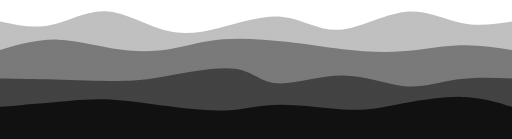
t = 0.00 s
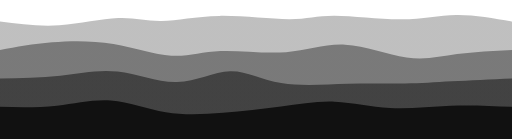
t = 0.75 s
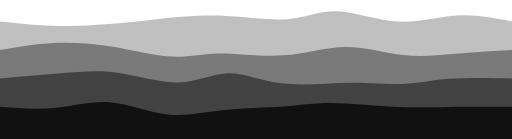
t = 1.25 s
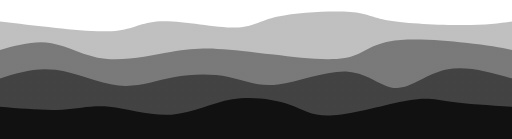
t = 2.00 s
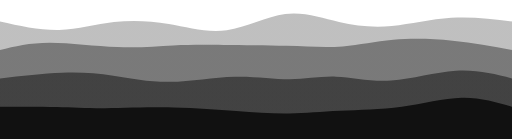
t = 2.75 s
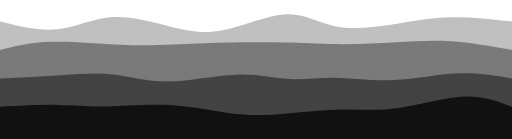
t = 3.25 s

The animated SVG that drew these frames (rendered in a browser with its animation timeline set to each time). Animation: 4 CSS @keyframes rules; one cycle of 4.00 s, repeats indefinitely.

<svg width="100%" height="100%" id="svg" viewBox="0 0 1440 390" xmlns="http://www.w3.org/2000/svg" class="transition duration-300 ease-in-out delay-150"><style>
          .path-0{
            animation:pathAnim-0 4s;
            animation-timing-function: linear;
            animation-iteration-count: infinite;
          }
          @keyframes pathAnim-0{
            0%{
              d: path("M 0,400 L 0,60 C 47.02513256875078,70.20258971513134 94.05026513750155,80.40517943026268 143,70 C 191.94973486249845,59.59482056973733 242.82407201874463,28.58187199408065 297,31 C 351.17592798125537,33.41812800591935 408.65344678752,69.26733259341472 461,84 C 513.34655321248,98.73266740658528 560.5621408311753,92.34879763226044 617,78 C 673.4378591688247,63.65120236773955 739.097989887779,41.33747687754347 795,47 C 850.902010112221,52.66252312245653 897.0458996177086,86.30129485756567 954,83 C 1010.9541003822914,79.69870514243433 1078.7184116413862,39.45734369219386 1138,33 C 1197.2815883586138,26.542656307806144 1248.0804538167467,53.8693303736589 1297,64 C 1345.9195461832533,74.1306696263411 1392.9597730916266,67.06533481317055 1440,60 L 1440,400 L 0,400 Z");
            }
            25%{
              d: path("M 0,400 L 0,60 C 57.156838081144414,66.23115057343692 114.31367616228883,72.46230114687384 175,71 C 235.68632383771117,69.53769885312616 299.90213343198917,60.38194598594154 344,57 C 388.09786656801083,53.61805401405846 412.0777901097545,56.00991490935997 452,50 C 491.9222098902455,43.99008509064003 547.7867061289926,29.578394376618576 617,33 C 686.2132938710074,36.421605623381424 768.7753853742754,57.67650758416574 819,56 C 869.2246146257246,54.32349241583426 887.1117523739056,29.71557528671846 936,31 C 984.8882476260944,32.28442471328154 1064.7776051301023,59.46119126896042 1126,61 C 1187.2223948698977,62.53880873103958 1229.777827105685,38.43965963743988 1279,34 C 1328.222172894315,29.56034036256012 1384.1110864471575,44.780170181280056 1440,60 L 1440,400 L 0,400 Z");
            }
            50%{
              d: path("M 0,400 L 0,60 C 49.19057836971267,65.82281415710939 98.38115673942534,71.64562831421878 158,78 C 217.61884326057466,84.35437168578122 287.66595141201134,91.2403009002343 334,85 C 380.33404858798866,78.7596990997657 402.9550376125293,59.393168084844 460,59 C 517.0449623874707,58.606831915156 608.5138981378716,77.1870267603897 661,77 C 713.4861018621284,76.8129732396103 726.9893698359847,57.85872487359725 782,46 C 837.0106301640153,34.14127512640275 933.5286225181896,29.37807374522135 985,33 C 1036.4713774818104,36.62192625477865 1042.8961400912567,48.62898014551733 1093,57 C 1143.1038599087433,65.37101985448267 1236.8868171167837,70.10600567270933 1302,70 C 1367.1131828832163,69.89399432729067 1403.5565914416081,64.94699716364534 1440,60 L 1440,400 L 0,400 Z");
            }
            75%{
              d: path("M 0,400 L 0,60 C 58.86945369342706,74.83403625601184 117.73890738685412,89.66807251202367 169,86 C 220.26109261314588,82.33192748797633 263.9138241460106,60.161746207917126 316,54 C 368.0861758539894,47.838253792082874 428.60579602910343,57.68494265630781 480,70 C 531.3942039708966,82.31505734369219 573.6629917375756,97.09848316685164 630,87 C 686.3370082624244,76.90151683314836 756.7422370205945,41.92112467628561 809,37 C 861.2577629794055,32.07887532371439 895.3680601800468,57.21701812800592 943,71 C 990.6319398199532,84.78298187199408 1051.7855222592182,87.21080281169073 1105,78 C 1158.2144777407818,68.78919718830927 1203.4898507830806,47.93977062523122 1258,43 C 1312.5101492169194,38.06022937476878 1376.2550746084598,49.03011468738439 1440,60 L 1440,400 L 0,400 Z");
            }
            100%{
              d: path("M 0,400 L 0,60 C 47.02513256875078,70.20258971513134 94.05026513750155,80.40517943026268 143,70 C 191.94973486249845,59.59482056973733 242.82407201874463,28.58187199408065 297,31 C 351.17592798125537,33.41812800591935 408.65344678752,69.26733259341472 461,84 C 513.34655321248,98.73266740658528 560.5621408311753,92.34879763226044 617,78 C 673.4378591688247,63.65120236773955 739.097989887779,41.33747687754347 795,47 C 850.902010112221,52.66252312245653 897.0458996177086,86.30129485756567 954,83 C 1010.9541003822914,79.69870514243433 1078.7184116413862,39.45734369219386 1138,33 C 1197.2815883586138,26.542656307806144 1248.0804538167467,53.8693303736589 1297,64 C 1345.9195461832533,74.1306696263411 1392.9597730916266,67.06533481317055 1440,60 L 1440,400 L 0,400 Z");
            }
          }</style><defs><linearGradient id="gradient" x1="50%" y1="100%" x2="50%" y2="0%"><stop offset="5%" stop-color="#111111"></stop><stop offset="95%" stop-color="#111111"></stop></linearGradient></defs><path d="M 0,400 L 0,60 C 47.02513256875078,70.20258971513134 94.05026513750155,80.40517943026268 143,70 C 191.94973486249845,59.59482056973733 242.82407201874463,28.58187199408065 297,31 C 351.17592798125537,33.41812800591935 408.65344678752,69.26733259341472 461,84 C 513.34655321248,98.73266740658528 560.5621408311753,92.34879763226044 617,78 C 673.4378591688247,63.65120236773955 739.097989887779,41.33747687754347 795,47 C 850.902010112221,52.66252312245653 897.0458996177086,86.30129485756567 954,83 C 1010.9541003822914,79.69870514243433 1078.7184116413862,39.45734369219386 1138,33 C 1197.2815883586138,26.542656307806144 1248.0804538167467,53.8693303736589 1297,64 C 1345.9195461832533,74.1306696263411 1392.9597730916266,67.06533481317055 1440,60 L 1440,400 L 0,400 Z" stroke="none" stroke-width="0" fill="url(#gradient)" fill-opacity="0.265" class="transition-all duration-300 ease-in-out delay-150 path-0"></path><style>
          .path-1{
            animation:pathAnim-1 4s;
            animation-timing-function: linear;
            animation-iteration-count: infinite;
          }
          @keyframes pathAnim-1{
            0%{
              d: path("M 0,400 L 0,140 C 52.774645455666544,124.69729929707734 105.54929091133309,109.39459859415466 163,111 C 220.4507090886669,112.60540140584534 282.57748181033423,131.11890492045873 338,139 C 393.42251818966577,146.88109507954127 442.14078184733023,144.12978172401034 487,136 C 531.8592181526698,127.87021827598964 572.8593908003452,114.36196818349984 627,110 C 681.1406091996548,105.63803181650016 748.4216549512887,110.42234554199037 806,117 C 863.5783450487113,123.57765445800963 911.4539893944998,131.94864964853866 964,138 C 1016.5460106055002,144.05135035146134 1073.7623874707117,147.78305586385497 1130,144 C 1186.2376125292883,140.21694413614503 1241.4964607226536,128.91912689604143 1293,127 C 1344.5035392773464,125.08087310395857 1392.251769638673,132.54043655197927 1440,140 L 1440,400 L 0,400 Z");
            }
            25%{
              d: path("M 0,400 L 0,140 C 44.39003576273275,133.7801948452337 88.7800715254655,127.56038969046737 141,121 C 193.2199284745345,114.43961030953263 253.26974966087067,107.53863608336414 313,118 C 372.7302503391293,128.46136391663586 432.14092983105195,156.28506597607597 480,163 C 527.859070168948,169.71493402392403 564.1665310149217,155.32110001233198 618,154 C 671.8334689850783,152.67889998766802 743.1929461092615,164.43053397459613 804,156 C 864.8070538907385,147.56946602540387 915.0616845480329,118.9567640892835 973,121 C 1030.9383154519671,123.0432359107165 1096.5603156986067,155.74240966826983 1148,167 C 1199.4396843013933,178.25759033173017 1236.6970526575408,168.0735972376372 1283,160 C 1329.3029473424592,151.9264027623628 1384.6514736712297,145.96320138118142 1440,140 L 1440,400 L 0,400 Z");
            }
            50%{
              d: path("M 0,400 L 0,140 C 48.93367862868419,126.50501911456406 97.86735725736838,113.01003822912813 145,121 C 192.13264274263162,128.98996177087187 237.46424959921075,158.46486619805157 296,165 C 354.53575040078925,171.53513380194843 426.2756443457886,155.13049697866566 480,146 C 533.7243556542114,136.86950302133434 569.4331730176348,135.01314588728576 612,137 C 654.5668269823652,138.98685411271424 703.9916635836727,144.8169194721914 770,153 C 836.0083364163273,161.1830805278086 918.6001726476753,171.7191762239487 969,163 C 1019.3998273523247,154.2808237760513 1037.607645825626,126.30637563201381 1094,116 C 1150.392354174374,105.69362436798619 1244.969244049821,113.05532124799606 1309,120 C 1373.030755950179,126.94467875200394 1406.5153779750895,133.47233937600197 1440,140 L 1440,400 L 0,400 Z");
            }
            75%{
              d: path("M 0,400 L 0,140 C 38.83230977925761,130.8846960167715 77.66461955851523,121.76939203354299 138,119 C 198.33538044148477,116.23060796645701 280.1738315451967,119.80712788259957 342,121 C 403.8261684548033,122.19287211740043 445.640054260698,121.0020964360587 489,121 C 532.359945739302,120.9979035639413 577.2659514120113,122.18448637316561 635,122 C 692.7340485879887,121.81551362683439 763.2961400912567,120.25995807127883 819,120 C 874.7038599087433,119.74004192872117 915.5494882229623,120.77568134171908 962,119 C 1008.4505117770377,117.22431865828092 1060.5059070168948,112.63731656184487 1110,110 C 1159.4940929831052,107.36268343815513 1206.4268837094585,106.67505241090147 1261,112 C 1315.5731162905415,117.32494758909853 1377.7865581452706,128.66247379454927 1440,140 L 1440,400 L 0,400 Z");
            }
            100%{
              d: path("M 0,400 L 0,140 C 52.774645455666544,124.69729929707734 105.54929091133309,109.39459859415466 163,111 C 220.4507090886669,112.60540140584534 282.57748181033423,131.11890492045873 338,139 C 393.42251818966577,146.88109507954127 442.14078184733023,144.12978172401034 487,136 C 531.8592181526698,127.87021827598964 572.8593908003452,114.36196818349984 627,110 C 681.1406091996548,105.63803181650016 748.4216549512887,110.42234554199037 806,117 C 863.5783450487113,123.57765445800963 911.4539893944998,131.94864964853866 964,138 C 1016.5460106055002,144.05135035146134 1073.7623874707117,147.78305586385497 1130,144 C 1186.2376125292883,140.21694413614503 1241.4964607226536,128.91912689604143 1293,127 C 1344.5035392773464,125.08087310395857 1392.251769638673,132.54043655197927 1440,140 L 1440,400 L 0,400 Z");
            }
          }</style><defs><linearGradient id="gradient" x1="50%" y1="100%" x2="50%" y2="0%"><stop offset="5%" stop-color="#111111"></stop><stop offset="95%" stop-color="#111111"></stop></linearGradient></defs><path d="M 0,400 L 0,140 C 52.774645455666544,124.69729929707734 105.54929091133309,109.39459859415466 163,111 C 220.4507090886669,112.60540140584534 282.57748181033423,131.11890492045873 338,139 C 393.42251818966577,146.88109507954127 442.14078184733023,144.12978172401034 487,136 C 531.8592181526698,127.87021827598964 572.8593908003452,114.36196818349984 627,110 C 681.1406091996548,105.63803181650016 748.4216549512887,110.42234554199037 806,117 C 863.5783450487113,123.57765445800963 911.4539893944998,131.94864964853866 964,138 C 1016.5460106055002,144.05135035146134 1073.7623874707117,147.78305586385497 1130,144 C 1186.2376125292883,140.21694413614503 1241.4964607226536,128.91912689604143 1293,127 C 1344.5035392773464,125.08087310395857 1392.251769638673,132.54043655197927 1440,140 L 1440,400 L 0,400 Z" stroke="none" stroke-width="0" fill="url(#gradient)" fill-opacity="0.4" class="transition-all duration-300 ease-in-out delay-150 path-1"></path><style>
          .path-2{
            animation:pathAnim-2 4s;
            animation-timing-function: linear;
            animation-iteration-count: infinite;
          }
          @keyframes pathAnim-2{
            0%{
              d: path("M 0,400 L 0,220 C 48.66415094339622,220.66035269453693 97.32830188679245,221.32070538907388 156,223 C 214.67169811320755,224.67929461092612 283.3509433962264,227.37753113824144 333,227 C 382.6490566037736,226.62246886175856 413.26792452830193,223.16917005796032 470,213 C 526.7320754716981,202.83082994203968 609.5773584905661,185.94578862991733 661,193 C 712.4226415094339,200.05421137008267 732.422641509434,231.04767542237022 779,234 C 825.577358490566,236.95232457762978 898.732075471698,211.8635096806018 964,212 C 1029.267924528302,212.1364903193982 1086.6490566037737,237.4982858552226 1138,242 C 1189.3509433962263,246.5017141447774 1234.6716981132076,230.14334689850782 1284,223 C 1333.3283018867924,215.85665310149218 1386.6641509433962,217.92832655074608 1440,220 L 1440,400 L 0,400 Z");
            }
            25%{
              d: path("M 0,400 L 0,220 C 60.381502034776176,218.94768775434704 120.76300406955235,217.89537550869406 174,209 C 227.23699593044765,200.10462449130594 273.3294857565668,183.36618571957084 330,192 C 386.6705142434332,200.63381428042916 453.9190529041806,234.63988161302254 507,236 C 560.0809470958194,237.36011838697746 598.994302626711,206.0742878283389 643,202 C 687.005697373289,197.9257121716611 736.1037365889753,221.06296707362188 795,233 C 853.8962634110247,244.93703292637812 922.5907510173881,245.6738438771735 983,243 C 1043.4092489826119,240.3261561228265 1095.5332593414726,234.24165741768408 1139,232 C 1182.4667406585274,229.75834258231592 1217.276211616722,231.35952645209025 1266,230 C 1314.723788383278,228.64047354790975 1377.3618941916388,224.3202367739549 1440,220 L 1440,400 L 0,400 Z");
            }
            50%{
              d: path("M 0,400 L 0,220 C 49.536317671722756,204.25995807127882 99.07263534344551,188.51991614255763 156,196 C 212.9273646565545,203.48008385744237 277.2457762979406,234.18029350104825 333,240 C 388.7542237020594,245.81970649895175 435.94425946479225,226.75890985324946 488,217 C 540.0557405352077,207.24109014675054 596.9771858428904,206.7840670859539 643,216 C 689.0228141571096,225.2159329140461 724.1469971636454,244.104821802935 782,237 C 839.8530028363546,229.895178197065 920.4348255025282,196.79664570230608 979,201 C 1037.5651744974718,205.20335429769392 1074.1137008262424,246.70859538784066 1115,247 C 1155.8862991737576,247.29140461215934 1201.1103711925023,206.36897274633122 1256,195 C 1310.8896288074977,183.63102725366878 1375.4448144037488,201.8155136268344 1440,220 L 1440,400 L 0,400 Z");
            }
            75%{
              d: path("M 0,400 L 0,220 C 64.49954371685781,216.05988407941794 128.99908743371563,212.11976815883585 180,207 C 231.00091256628437,201.88023184116415 268.50319398199537,195.5808114440745 314,203 C 359.49680601800463,210.4191885559255 412.9881366383031,231.55698606486618 474,234 C 535.0118633616969,236.44301393513382 603.5442594647922,220.19124429646075 666,215 C 728.4557405352078,209.80875570353925 784.8348255025281,215.67803674929092 826,218 C 867.1651744974719,220.32196325070908 893.1164385250955,219.09660870637558 934,220 C 974.8835614749045,220.90339129362442 1030.6994203970899,223.93552842520657 1095,219 C 1159.3005796029101,214.06447157479343 1232.0858798865456,201.16127759279811 1291,200 C 1349.9141201134544,198.83872240720189 1394.9570600567272,209.41936120360094 1440,220 L 1440,400 L 0,400 Z");
            }
            100%{
              d: path("M 0,400 L 0,220 C 48.66415094339622,220.66035269453693 97.32830188679245,221.32070538907388 156,223 C 214.67169811320755,224.67929461092612 283.3509433962264,227.37753113824144 333,227 C 382.6490566037736,226.62246886175856 413.26792452830193,223.16917005796032 470,213 C 526.7320754716981,202.83082994203968 609.5773584905661,185.94578862991733 661,193 C 712.4226415094339,200.05421137008267 732.422641509434,231.04767542237022 779,234 C 825.577358490566,236.95232457762978 898.732075471698,211.8635096806018 964,212 C 1029.267924528302,212.1364903193982 1086.6490566037737,237.4982858552226 1138,242 C 1189.3509433962263,246.5017141447774 1234.6716981132076,230.14334689850782 1284,223 C 1333.3283018867924,215.85665310149218 1386.6641509433962,217.92832655074608 1440,220 L 1440,400 L 0,400 Z");
            }
          }</style><defs><linearGradient id="gradient" x1="50%" y1="100%" x2="50%" y2="0%"><stop offset="5%" stop-color="#111111"></stop><stop offset="95%" stop-color="#111111"></stop></linearGradient></defs><path d="M 0,400 L 0,220 C 48.66415094339622,220.66035269453693 97.32830188679245,221.32070538907388 156,223 C 214.67169811320755,224.67929461092612 283.3509433962264,227.37753113824144 333,227 C 382.6490566037736,226.62246886175856 413.26792452830193,223.16917005796032 470,213 C 526.7320754716981,202.83082994203968 609.5773584905661,185.94578862991733 661,193 C 712.4226415094339,200.05421137008267 732.422641509434,231.04767542237022 779,234 C 825.577358490566,236.95232457762978 898.732075471698,211.8635096806018 964,212 C 1029.267924528302,212.1364903193982 1086.6490566037737,237.4982858552226 1138,242 C 1189.3509433962263,246.5017141447774 1234.6716981132076,230.14334689850782 1284,223 C 1333.3283018867924,215.85665310149218 1386.6641509433962,217.92832655074608 1440,220 L 1440,400 L 0,400 Z" stroke="none" stroke-width="0" fill="url(#gradient)" fill-opacity="0.53" class="transition-all duration-300 ease-in-out delay-150 path-2"></path><style>
          .path-3{
            animation:pathAnim-3 4s;
            animation-timing-function: linear;
            animation-iteration-count: infinite;
          }
          @keyframes pathAnim-3{
            0%{
              d: path("M 0,400 L 0,300 C 67.06306572943643,294.09515353311133 134.12613145887286,288.1903070662227 186,284 C 237.87386854112714,279.8096929337773 274.55853989394495,277.33392526822047 319,280 C 363.44146010605505,282.66607473177953 415.63970896534727,290.4739918608953 471,298 C 526.3602910346527,305.5260081391047 584.8826242446663,312.7701072881983 636,310 C 687.1173757553337,307.2298927118017 730.8297940559872,294.44557898631155 790,294 C 849.1702059440128,293.55442101368845 923.7981995313851,305.44757676655564 977,308 C 1030.201800468615,310.55242323344436 1061.9774078184732,303.7641139474657 1114,294 C 1166.0225921815268,284.2358860525343 1238.292169194722,271.4959674435812 1296,272 C 1353.707830805278,272.5040325564188 1396.853915402639,286.2520162782094 1440,300 L 1440,400 L 0,400 Z");
            }
            25%{
              d: path("M 0,400 L 0,300 C 49.52418300653595,303.6090763349365 99.0483660130719,307.21815266987295 151,301 C 202.9516339869281,294.78184733012705 257.33071895424837,278.7364656554446 310,283 C 362.66928104575163,287.2635343445554 413.6287581699346,311.83598470834875 465,321 C 516.3712418300654,330.16401529165125 568.154248366013,323.9195955111604 624,319 C 679.845751633987,314.0804044888396 739.7542483660133,310.4856332470095 790,301 C 840.2457516339867,291.5143667529905 880.8287581699344,276.1378715008016 930,278 C 979.1712418300656,279.8621284991984 1036.9307189542485,298.9628807497841 1092,306 C 1147.0692810457515,313.0371192502159 1199.4483660130718,308.0106055000617 1257,305 C 1314.5516339869282,301.9893944999383 1377.275816993464,300.99469724996914 1440,300 L 1440,400 L 0,400 Z");
            }
            50%{
              d: path("M 0,400 L 0,300 C 63.14065852756197,305.3129609076335 126.28131705512394,310.62592181526696 175,308 C 223.71868294487606,305.37407818473304 258.01539030706624,294.80927364656554 308,300 C 357.98460969293376,305.19072635343446 423.6571217166112,326.13698359847086 483,322 C 542.3428782833888,317.86301640152914 595.356122826489,288.6427919595511 653,279 C 710.643877173511,269.3572080404489 772.9183869774325,279.2918485633247 815,294 C 857.0816130225675,308.7081514366753 878.9703292637809,328.18981378715006 937,324 C 995.0296707362191,319.81018621284994 1089.2002959674437,291.948896288075 1147,282 C 1204.7997040325563,272.051103711925 1226.2284868664447,280.01460106055 1269,286 C 1311.7715131335553,291.98539893945 1375.8857565667777,295.99269946972504 1440,300 L 1440,400 L 0,400 Z");
            }
            75%{
              d: path("M 0,400 L 0,300 C 54.79131828832162,297.85275619681835 109.58263657664324,295.7055123936367 155,298 C 200.41736342335676,300.2944876063633 236.46077198174868,307.03070662227157 292,305 C 347.5392280182513,302.96929337772843 422.57427549636213,292.1716611172771 490,295 C 557.4257245036379,297.8283388827229 617.2421260328031,314.28264890862005 669,323 C 720.7578739671969,331.71735109137995 764.4572203724258,332.69774324824266 812,327 C 859.5427796275742,321.30225675175734 910.9289924774941,308.92637809840926 962,307 C 1013.0710075225059,305.07362190159074 1063.8268097175978,313.5967443581206 1124,306 C 1184.1731902824022,298.4032556418794 1253.763768652115,274.6866444691084 1308,271 C 1362.236231347885,267.3133555308916 1401.1181156739426,283.6566777654458 1440,300 L 1440,400 L 0,400 Z");
            }
            100%{
              d: path("M 0,400 L 0,300 C 67.06306572943643,294.09515353311133 134.12613145887286,288.1903070662227 186,284 C 237.87386854112714,279.8096929337773 274.55853989394495,277.33392526822047 319,280 C 363.44146010605505,282.66607473177953 415.63970896534727,290.4739918608953 471,298 C 526.3602910346527,305.5260081391047 584.8826242446663,312.7701072881983 636,310 C 687.1173757553337,307.2298927118017 730.8297940559872,294.44557898631155 790,294 C 849.1702059440128,293.55442101368845 923.7981995313851,305.44757676655564 977,308 C 1030.201800468615,310.55242323344436 1061.9774078184732,303.7641139474657 1114,294 C 1166.0225921815268,284.2358860525343 1238.292169194722,271.4959674435812 1296,272 C 1353.707830805278,272.5040325564188 1396.853915402639,286.2520162782094 1440,300 L 1440,400 L 0,400 Z");
            }
          }</style><defs><linearGradient id="gradient" x1="50%" y1="100%" x2="50%" y2="0%"><stop offset="5%" stop-color="#111111"></stop><stop offset="95%" stop-color="#111111"></stop></linearGradient></defs><path d="M 0,400 L 0,300 C 67.06306572943643,294.09515353311133 134.12613145887286,288.1903070662227 186,284 C 237.87386854112714,279.8096929337773 274.55853989394495,277.33392526822047 319,280 C 363.44146010605505,282.66607473177953 415.63970896534727,290.4739918608953 471,298 C 526.3602910346527,305.5260081391047 584.8826242446663,312.7701072881983 636,310 C 687.1173757553337,307.2298927118017 730.8297940559872,294.44557898631155 790,294 C 849.1702059440128,293.55442101368845 923.7981995313851,305.44757676655564 977,308 C 1030.201800468615,310.55242323344436 1061.9774078184732,303.7641139474657 1114,294 C 1166.0225921815268,284.2358860525343 1238.292169194722,271.4959674435812 1296,272 C 1353.707830805278,272.5040325564188 1396.853915402639,286.2520162782094 1440,300 L 1440,400 L 0,400 Z" stroke="none" stroke-width="0" fill="url(#gradient)" fill-opacity="1" class="transition-all duration-300 ease-in-out delay-150 path-3"></path></svg>
